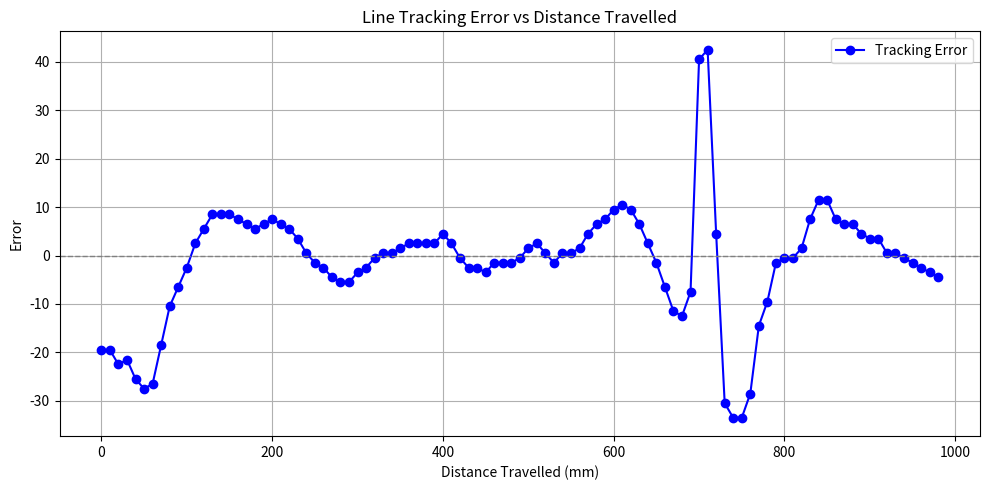

Write Python code to recreate this figure.
import matplotlib.pyplot as plt

error_values = [-19.5, -19.5, -22.5, -21.5, -25.5, -27.5, -26.5, -18.5, -10.5, -6.5, -2.5, 2.5, 5.5, 8.5, 8.5, 8.5, 7.5, 6.5, 5.5, 6.5, 7.5, 6.5, 5.5, 3.5, 0.5, -1.5, -2.5, -4.5, -5.5, -5.5, -3.5, -2.5, -0.5, 0.5, 0.5, 1.5, 2.5, 2.5, 2.5, 2.5, 4.5, 2.5, -0.5, -2.5, -2.5, -3.5, -1.5, -1.5, -1.5, -0.5, 1.5, 2.5, 0.5, -1.5, 0.5, 0.5, 1.5, 4.5, 6.5, 7.5, 9.5, 10.5, 9.5, 6.5, 2.5, -1.5, -6.5, -11.5, -12.5, -7.5, 40.5, 42.5, 4.5, -30.5, -33.5, -33.5, -28.5, -14.5, -9.5, -1.5, -0.5, -0.5, 1.5, 7.5, 11.5, 11.5, 7.5, 6.5, 6.5, 4.5, 3.5, 3.5, 0.5, 0.5, -0.5, -1.5, -2.5, -3.5, -4.5]
x_distance = [i * 10 for i in range(len(error_values))]

plt.figure(figsize=(10, 5))
plt.plot(x_distance, error_values, marker='o', linestyle='-', color='blue', label='Tracking Error')
plt.axhline(0, color='gray', linestyle='--', linewidth=1)  # Optional: zero-error reference line
plt.title("Line Tracking Error vs Distance Travelled")
plt.xlabel("Distance Travelled (mm)")
plt.ylabel("Error")
plt.grid(True)
plt.legend()
plt.tight_layout()
plt.show()
